Labelled photos from "dataset_v3", an image-classification folder in JS-Kuba/CNN-lego. The possible labels are: flower, leaf, stone, wood.

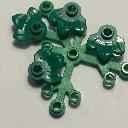
Label: leaf

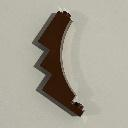
Label: wood

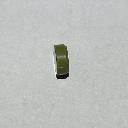
Label: stone

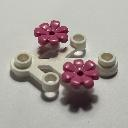
Label: flower

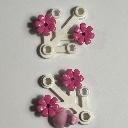
Label: flower

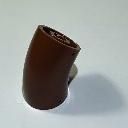
Label: wood
